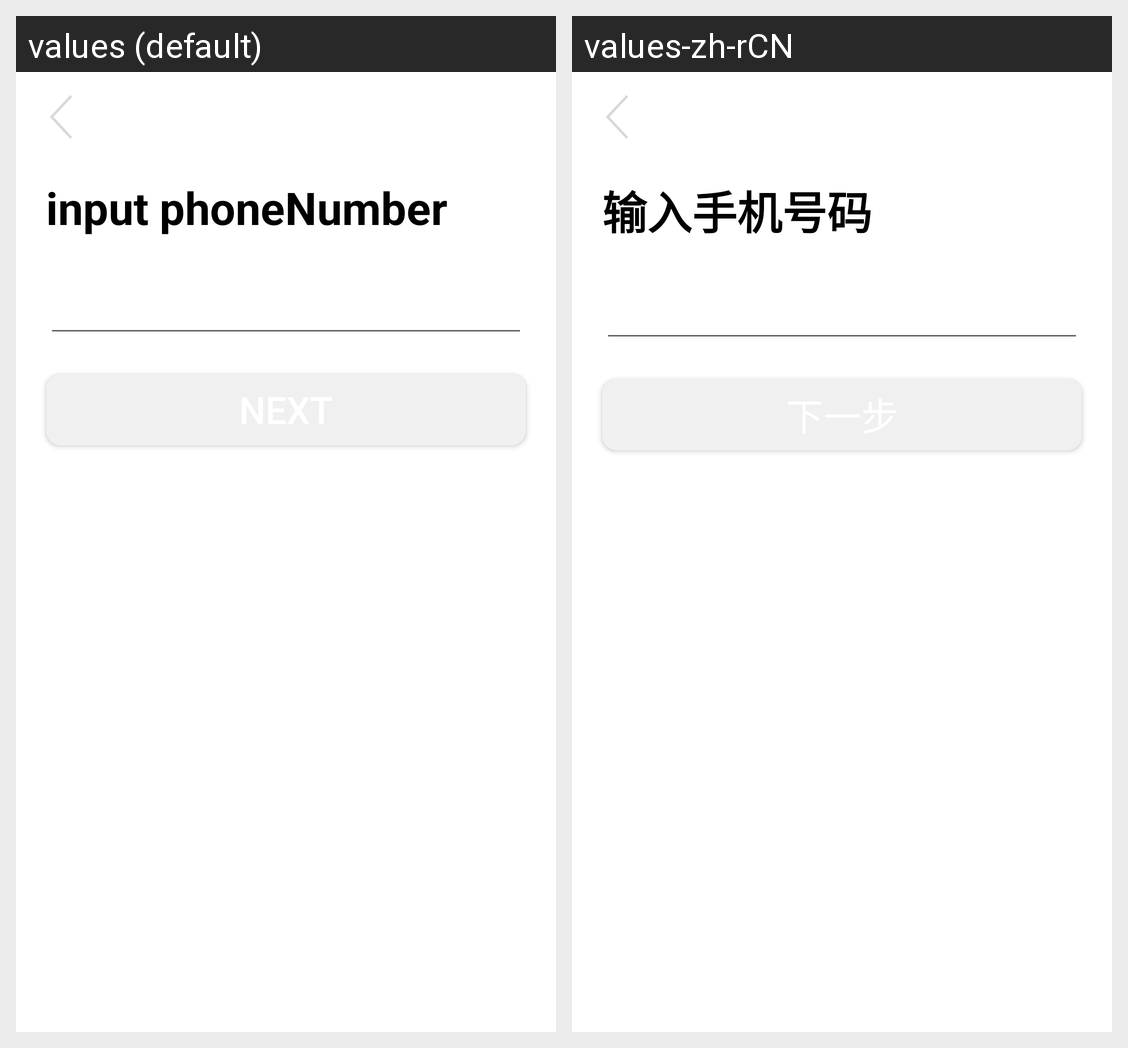

This grid shows one Android layout under two languages. Give, for every string resource on the screen, its name, the default text and each shown locale's text.
Android screen res/layout/activity_login.xml rendered under 2 locales, left to right: values (default), values-zh-rCN. Device: Nexus 5 (rendered at 1080×1920; each locale shown at half size, 540×960, under a caption strip naming it); theme Theme.RubbishSeparator.
Strings drawn on this screen, with the default value and each locale's value (text and hints the layout hard-codes, and strings that could not be matched under every locale, appear in the picture but are not listed):

inputphone
  values: input phoneNumber
  values-zh-rCN: 输入手机号码

nextstep
  values: next
  values-zh-rCN: 下一步
